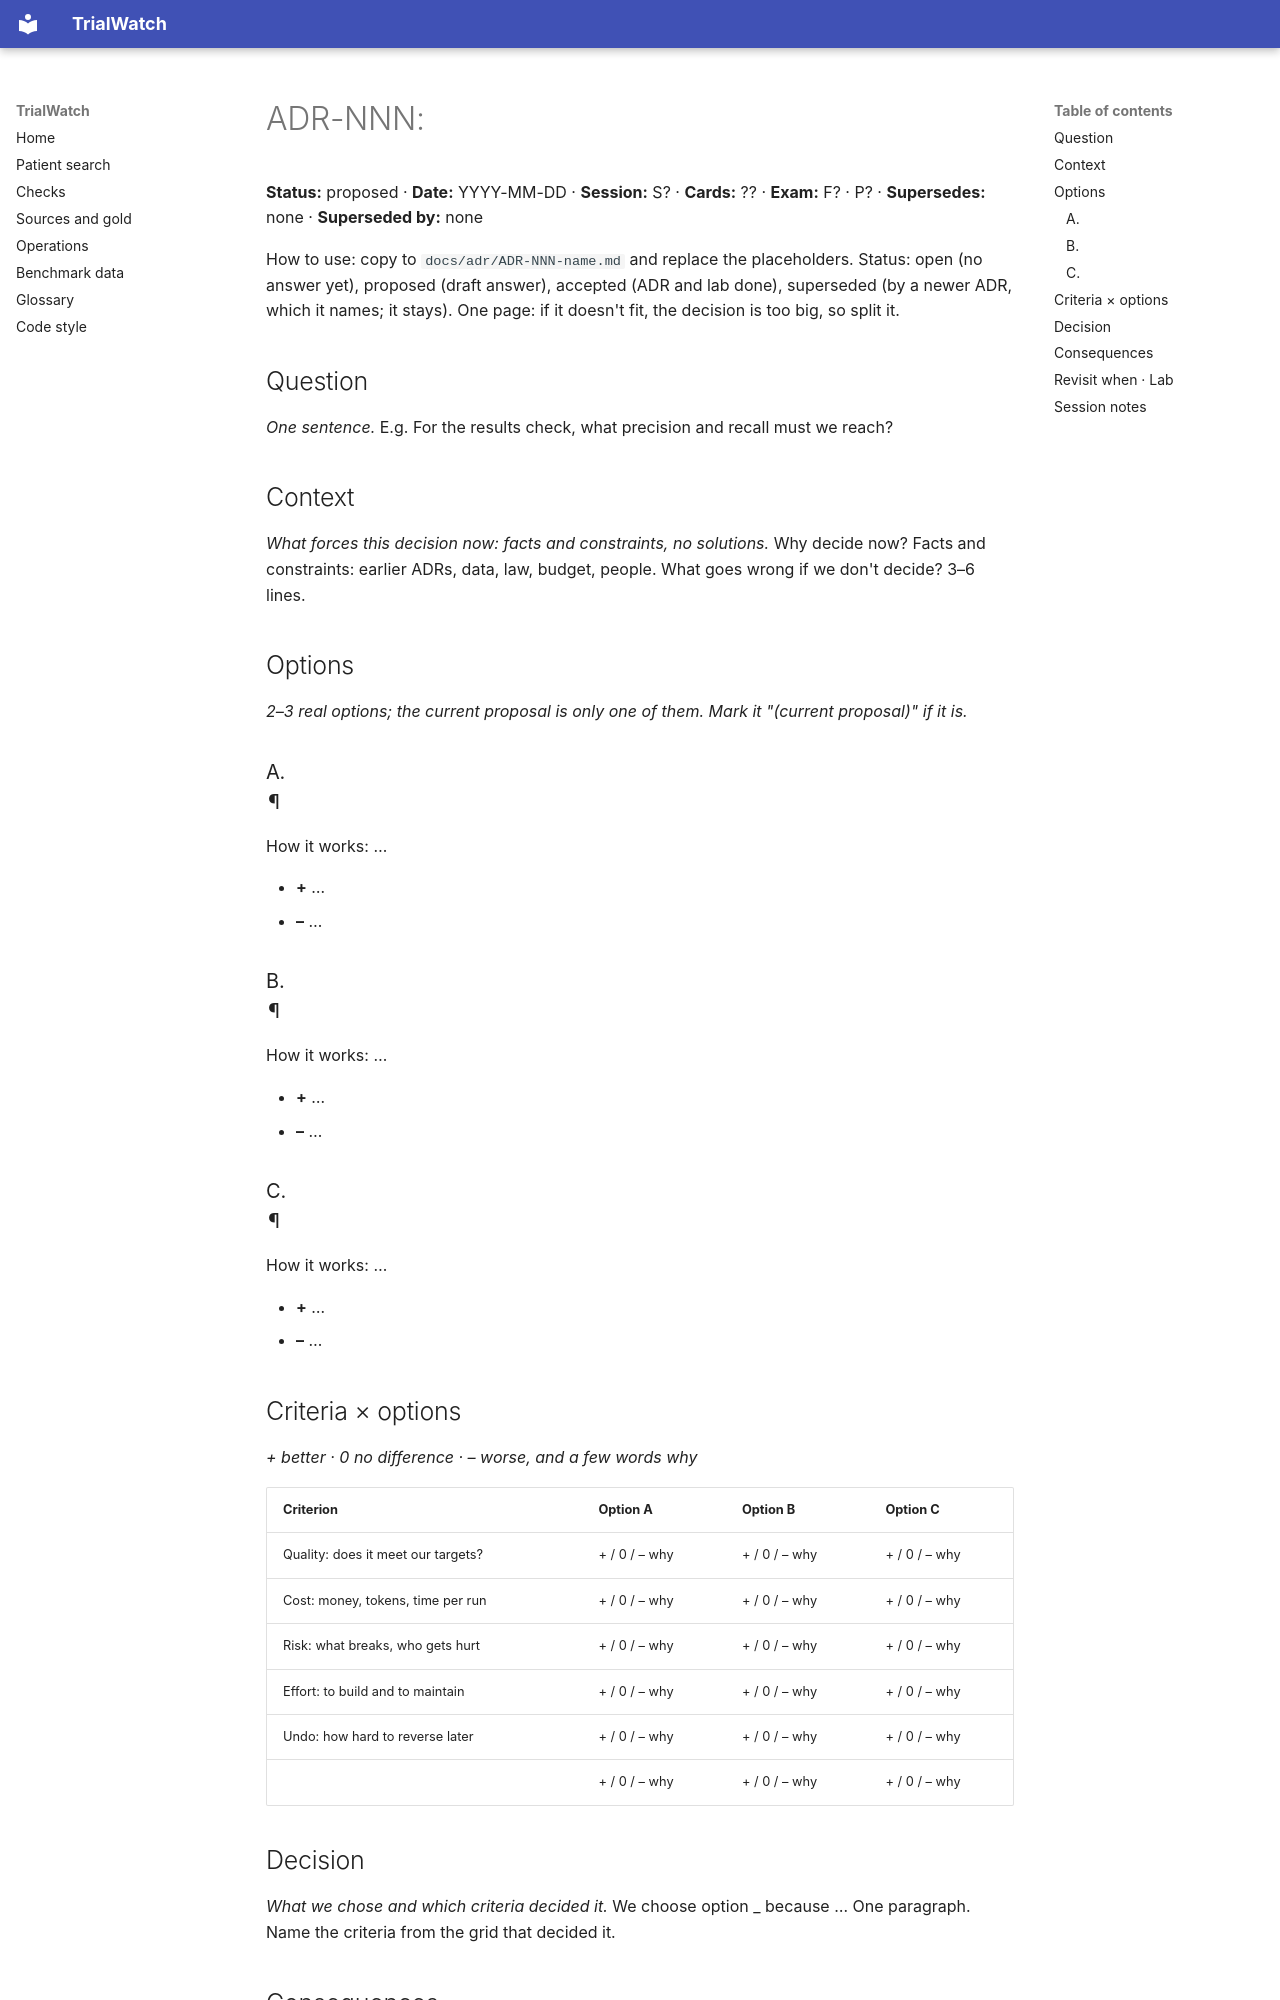

repository: shmarlya/trialwatch · page: adr/ADR-template/index.html · generator: mkdocs

# ADR-NNN: <decision in a few words>

**Status:** proposed · **Date:** YYYY-MM-DD · **Session:** S? · **Cards:** ?? · **Exam:** F? · P? · **Supersedes:** none · **Superseded by:** none

How to use: copy to `docs/adr/ADR-NNN-name.md` and replace the placeholders. Status: open (no answer yet),
proposed (draft answer), accepted (ADR and lab done), superseded (by a newer ADR, which it names; it stays). One
page: if it doesn't fit, the decision is too big, so split it.

## Question

*One sentence.* E.g. For the results check, what precision and recall must we reach?

## Context

*What forces this decision now: facts and constraints, no solutions.* Why decide now? Facts and constraints:
earlier ADRs, data, law, budget, people. What goes wrong if we don't decide? 3–6 lines.

## Options

*2–3 real options; the current proposal is only one of them. Mark it "(current proposal)" if it is.*

### A. <option name>

How it works: …

- **+** …
- **–** …

### B. <option name>

How it works: …

- **+** …
- **–** …

### C. <option name>

How it works: …

- **+** …
- **–** …

## Criteria × options

*+ better · 0 no difference · – worse, and a few words why*

| Criterion | Option A | Option B | Option C |
|---|---|---|---|
| Quality: does it meet our targets? | + / 0 / – why | + / 0 / – why | + / 0 / – why |
| Cost: money, tokens, time per run | + / 0 / – why | + / 0 / – why | + / 0 / – why |
| Risk: what breaks, who gets hurt | + / 0 / – why | + / 0 / – why | + / 0 / – why |
| Effort: to build and to maintain | + / 0 / – why | + / 0 / – why | + / 0 / – why |
| Undo: how hard to reverse later | + / 0 / – why | + / 0 / – why | + / 0 / – why |
| <your own criterion> | + / 0 / – why | + / 0 / – why | + / 0 / – why |

## Decision

*What we chose and which criteria decided it.* We choose option _ because … One paragraph. Name the criteria
from the grid that decided it.
